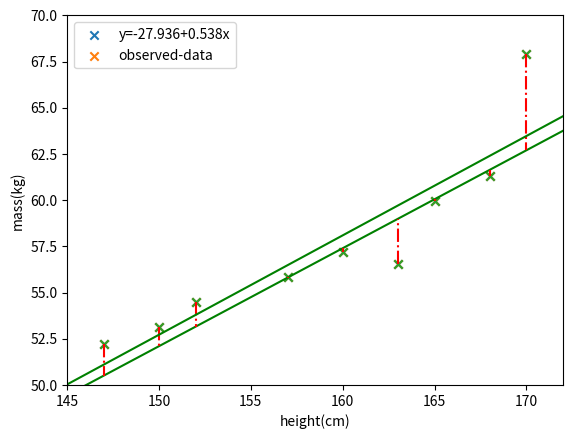

Write Python code to recreate this figure.
#!/usr/bin/env python
# coding: utf-8

# # ម៉ូឌែលតម្រែតម្រង់លីនេអ៊ែរ(១)
# 
# ការសិក្សាលើម៉ូឌែលនៃបាតុភូត អាចឱ្យគេរកឃើញពីមូលហេតុឬកត្តាទាក់ទងនៃបាតុភូតនោះបាន។លើសពីនេះគេក៏អាចប្រើប្រាស់ម៉ូឌែលនោះសម្រាប់ការទស្សន៍ទាយសម្រាប់អនាគតឬការប៉ាន់ស្មានលើទិន្នន័យដែលមិនមានក្នុងដៃ។ 
# 
# ជាទូទៅម៉ូឌែលដែលសិក្សាអំពីទំនាក់ទំនងរវាងលទ្ធផលនៃបាតុភូតមួយនិងកត្តាដែលអាចគិតបានថាជាកត្តាជះឥទ្ធិពលលើលទ្ធផលនោះ ហៅថា ម៉ូឌែលតម្រែតម្រង់ (Regression Model)។ 
# 
# ក្នុងផ្នែកនេះយើងនឹងសិក្សាអំពីម៉ូឌែលមានទម្រង់ជាលីនេអ៊ែរដែលជាមូលដ្ឋាននៃម៉ូឌែលតម្រែតម្រង់។
# 
# 
# ## ការសិក្សាលើទំនាក់ទំនងរវាង២អថេរ
# 
# ជាឧទាហរណ៍យើងលើកយកការសិក្សារវាងទំនាក់ទំនងរវាងកម្ពស់(cm)និងម៉ាស(kg)តាមរយៈម៉ូឌែលតម្រែតម្រង់លីនេអ៊ែរ។
# 
# |    <br>កម្ពស់(cm)    	|    <br>152    	|    <br>157    	|    <br>160    	|    <br>163    	|    <br>150    	|    <br>147    	|    <br>165    	|    <br>168    	|    <br>178    	|
# |-	|-	|-	|-	|-	|-	|-	|-	|-	|-	|
# |    <br>ម៉ាស(kg)    	|    <br>54.48    	|    <br>55.84    	|    <br>57.20    	|    <br>58.57    	|    <br>53.12    	|    <br>52.21    	|    <br>59.93    	|    <br>61.29    	|    <br>69.92    	|

# 

# In[1]:


import matplotlib.pyplot as plt
import numpy as np
plt.ion()


# In[2]:


X = np.array([152,157,160,163,150,147,165,168,170])
y = np.array([54.48,55.84,57.20,56.57,53.12,52.21,59.93,61.29,67.92])


# In[3]:


plt.scatter(X,y,marker='x')
plt.xlim([145,172])
plt.ylim([50,70])
plt.xlabel('height(cm)')
plt.ylabel('mass(kg)')
plt.show()


# ក្នុងតារាងខាងលើ ទិន្ន័យអំពីកម្ពស់គិតជាសង់ទីម៉ែត្រ(cm)និងម៉ាសគិតជាគីឡូក្រាម(kg)របស់មនុស្ស៩នាក់។ ពីទិន្នន័យនេះ យើងចង់សិក្សាពីទំនាក់ទំនងរវាងកម្ពស់(x)និងម៉ាស(y)។ 
# នៅទីនេះយើងសន្មតថា តម្លៃម៉ាស($y$)គឺជាអនុគមន៍នៃតម្លៃកម្ពស់($x$): $y=f(x)$។ គោលដៅនៃចំណោទតម្រែតម្រង់គឺកំណត់អនុគមន៍ទំនាក់ទំនងនោះ។
# 
# ដើម្បីងាយស្រួល ជាដំបូងយើងឧបមាថាទំនាក់ទំនងរវាង $x,y$ កំណត់ដោយអនុគមន៍ដឺក្រេទីមួយដូចខាងក្រោមដែលយើងហៅថា ម៉ូឌែលលីនេអ៊ែរ (Linear Model)។
# 
# $$ y=f(x)=\beta_0+\beta_1 x $$
# 
# ក្រោមសន្មតម៉ូឌែលបែបនេះទិន្នន័យដែលមានក្នុងតារាងត្រូវផ្ទៀងផ្ទាត់ទំនាក់ទំនងខាងលើនេះ។
# ប៉ុន្តែក្នុងដំណើរការវាស់វែង ឬ ស្រង់ទិន្នន័យលម្អៀងឬគម្លាតរវាងតម្លៃតាមម៉ូឌែលដែលឧបមាខាងលើនិងតម្លៃទិន្នន័យជាក់ស្តែងតែងតែកើតឡើង។ 
# ហេតុនេះ យើងសិក្សាករណីដូចខាងក្រោមដែល$\epsilon$ជាកម្រិតលម្អៀង។
# 
# $$ y_1 = \beta_0+\beta_1 x_1+\epsilon_1 $$
# $$ y_2 = \beta_0+\beta_1 x_2+\epsilon_2 $$
# $$ \vdots $$
# $$ y_N = \beta_0+\beta_1 x_N+\epsilon_N $$
# 
# ក្នុងពេលនេះទិន្នន័យដែលមានអាចសរសេរជាទំនាក់ទំនងដូចខាងក្រោម។
# 
# $$ 54.58=\beta_0+\beta_1\times 152+\epsilon_1 $$
# $$ 55.84=\beta_0+\beta_1\times 157+\epsilon_2 $$
# $$ \vdots $$
# $$ 69.92 = \beta_0+\beta_1\times 178+\epsilon_9 $$

# In[4]:


xa = np.linspace(145,172,50)
w = np.array([-27.4,0.53])
plt.scatter(X,y,marker='x')
plt.plot(xa,w[0]+w[1]*xa,'g-')
for idx,i in enumerate(X):
    plt.plot([i,i],[y[idx],w[0]+w[1]*i],'-.',c='r',label='error')
plt.xlim([145,172])
plt.ylim([50,70])
plt.xlabel('height(cm)')
plt.ylabel('mass(kg)')
y_legend = "y=b+ax"
plt.legend([y_legend,"error"])
plt.show()


# ជាទូទៅចំពោះទិន្នន័យចំនួន $N: \{(x_i,y_i )\}_{i=1}^N$ ទិន្នន័យនិមួយៗអាចបង្ហាញដោយទំនាក់ទំនងដូចខាងក្រោម។
# 
# $$y_i=\beta_0+\beta_1 x_i+\epsilon_i   (i=1,2,…,N)$$
# 
# នៅទីនេះ $\beta_0  ,\beta_1$ ហៅថាមេគុណតម្រែតម្រង់(regression coefficient) $\epsilon$ គឺតម្លៃលម្អៀងរវាងទិន្នន័យពីការវាស់វែងនិងតម្លៃតាមម៉ូឌែល។ 
# តម្លៃនៃម៉ាស $y$ ហៅថា អថេរគោលដៅ(subjective variable)  $x$ ហៅថា អថេរពន្យល់ឬអថេរឯករាជ្យ(explanatory variable)។
# 
# គោលដៅរបស់យើងនៅទីនេះគឺការកំណត់តម្លៃនៃមេគុណតម្រែតម្រង់ ដែលធ្វើអោយម៉ូឌែលដែលសន្មតខាងលើអាចបង្ហាញទំនាក់ទំនងរវាងអថេរពន្យល់និងអថេរគោលដៅបានល្អប្រសើរ។
# មានវិធីជាច្រើនដែលអាចឱ្យយើងកំណត់តម្លៃនៃមេគុណតម្រែតម្រង់ដែលល្អប្រសើរសម្រាប់ទិន្នន័យដែលមាន។ នៅក្នុងអត្ថបទនេះ យើងនឹងណែនាំអំពីវិធីសាស្រ្តងាយនិងពេញនិយម Least Square Error ។
# 

# ## ការប៉ាន់ស្មានតម្លៃប៉ារ៉ាម៉ែត្រដោយLeast Square Error
# 
# តាមការសន្មតនៃម៉ូឌែលខាងលើ តម្លៃនៃលម្អៀងរវាងទិន្នន័យនិមួយៗនិងតម្លៃពិតតាមម៉ូឌែលអាច
# កំណត់បានដូចខាងក្រោម។
# 
# $$\epsilon_i=y_i-(\beta_0+\beta_1 x_i )   ,(i=1,2,…,N)$$
# 
# ក្នុងវិធីសាស្រ្តLeast Square Error យើងសិក្សាលើផលបូកនៃការេរបស់តម្លៃលម្អៀងទាំងអស់របស់ទិន្នន័យដែលមាន ពោលគឺ $\epsilon_1^2+\epsilon_2^2+⋯+\epsilon_N^2$។ គំនិតក្នុងវិធីសាស្រ្តនេះគឺងាយស្រួល។ម៉ូឌែលដែលអាចពន្យល់ទំនាក់ទំនងរវាងអថេរទាំង២បានល្អប្រសើរ អាចត្រូវបាននិយាយបានថាជាម៉ូឌែលដែលមានតម្លៃនៃកម្រិតលម្អៀងតូចបំផុត។ 
# ហេតុនេះ យើងនឹងធ្វើការកំណត់តម្លៃមេគុណតម្រែតម្រង់(ប៉ារ៉ាម៉ែត្រ)ណាដែលធ្វើឱ្យតម្លៃនៃផលបូកនៃការេរបស់តម្លៃលម្អៀងទាំងអស់របស់ទិន្នន័យ $E(\beta_0,\beta_1 )$មានតម្លៃតូចបំផុត។
# 
# $$ E(\beta_0,\beta_1 )=\sum_{i=1}^{N}{\epsilon_i^2}=\sum_{i=1}^{N}{\left\{y_i-(\beta_0+\beta_1 x)\right\}^2} $$
# 
# អ្នកដែលបានសិក្សាគណិតវិទ្យា អាចមើលឃើញយ៉ាងងាយថា ពេលនេះវាបានក្លាយជាបញ្ហាបរមាកម្ម លើតម្លៃ $E(\beta_0,\beta_1 )$ ដោយយក$\beta_0,\beta_1$ ជាអថេរ។ 
# យើងអាចដោះស្រាយបញ្ហានេះបានដោយងាយដោយប្រើចំណេះដឹងផ្នែកវិភាគមូលដ្ឋានដូចជាដេរីវេដោយផ្នែក។
# 
# នៅទីនេះ ដើម្បីមានភាពងាយស្រួលក្នុងការសិក្សាលើករណីច្រើនអថេរពន្យល់ យើងនឹងណែនាំការដោះស្រាយបញ្ហាខាងលើដោយប្រើវ៉ិចទ័រនិងម៉ាទ្រីស។
# យើងកំណត់សរសេរម៉ាទ្រីសនិងវ៉ិចទ័រដូចខាងក្រោម។ $X$ ពេលខ្លះត្រូវបានហៅថាម៉ាទ្រីសផែនការ។
# 
# $$ 
# X=\begin{pmatrix}
# 1 & x_1\\ 
# \vdots  & \vdots\\ 
# 1 & x_N
# \end{pmatrix}\in \mathbb{R}^{N\times 2},
# \pmb{y}=\begin{pmatrix}
# y_1\\ 
# \vdots\\ 
# y_N
# \end{pmatrix}\in \mathbb{R}^{N},
# \pmb{\epsilon}=\begin{pmatrix}
# \epsilon_1\\ 
# \vdots\\ 
# \epsilon_N
# \end{pmatrix}\in \mathbb{R}^{N},
# \pmb{\beta}=\begin{pmatrix}
# \beta_0\\ 
# \beta_1
# \end{pmatrix}\in \mathbb{R}^{2}
# $$
# 
# ពេលនេះម៉ូឌែលនិងផលបូកតម្លៃការេនៃលម្អៀងខាងលើអាចសរសេរដូចខាងក្រោម។
# 
# $$ \pmb{y}=X\pmb{\beta}+\pmb{\epsilon} $$
# 
# $$ E(\pmb{\beta})=\sum_{i=1}^{N}{\epsilon_i^2}=(\pmb{y}-X\pmb{\beta})^{\top}(\pmb{y}-X\pmb{\beta}) $$
# 
# ត្រលប់ទៅកាន់បញ្ហារបស់យើងវិញ។ គោលដៅរបស់យើងគឺកំណត់តម្លៃ$\pmb{\beta}$ដែលធ្វើឱ្យតម្លៃនៃ $E(\pmb{\beta})$ តូចបំផុត។ 
# នៅទីនេះដូចដែលបានឃើញស្រាប់ អនុគមន៍ $E(\pmb{\beta})$ ជាអនុគមន៍ប៉ោង ហេតុនេះយើងអាចកំណត់តម្លៃអប្បបរមារបស់វាបានងាយដោយគ្រាន់តែគណនាដេរីវេធៀបនឹងប៉ារ៉ាម៉ែត្រ$\pmb{\beta}$ដូចខាងក្រោម។
# 
# $$ E(\pmb{\beta})=(\pmb{y}-X\pmb{\beta})^\top\ (\pmb{y}-X\pmb{\beta})=\pmb{y}^\top\ \pmb{y}-2\pmb{y}^\top\ X\pmb{\beta}+\pmb{\beta}^\top\ X^\top\ X\pmb{\beta} $$
# 
# ដោយដោះស្រាយសមីការ $\partial/\partial\pmb{\beta}\ E(\pmb{\beta})=-\mathbf{2}X^\top\ \pmb{y}-\mathbf{2}X^\top\ X\pmb{\beta}=\pmb{0}$ យើងបាន 
# 
# $$ \hat{\pmb{\beta}}=(X^\top X)^{-1} X^T \pmb{y} $$
# 
# ដោយជំនួសតម្លៃដែលគណនាបាននេះទៅក្នុងម៉ូឌែលដើម យើងអាចគណនាតម្លៃទស្សន៍ទាយនៃអថេរគោលដៅ $y$ នៅពេលស្គាល់តម្លៃអថេរពន្យល់ x បានដូចខាងក្រោម។
# 
# $$ \hat{\pmb{y}}=\pmb{x\hat{\beta}} $$
# 
# ក្នុងករណីទិន្នន័យក្នុងតារាងទី១ខាងលើ យើងអាចទទួលបានតម្លៃនៃមេគុណតម្រែតម្រង់និងបន្ទាត់តាងម៉ូឌែលតម្រែតម្រង់លីនេអ៊ែរដូចខាងក្រោម។
# 
# 

# In[5]:


def fit(x,y,k):
  X_ = np.zeros((len(x),k+1))
  for i in range(k+1):
    X_[:,i] = x**i
  w = np.linalg.inv(X_.T@X_)@X_.T@y
  return w

def predict(x,w,k):
  X_ = np.zeros((len(x),k+1))
  for i in range(k+1):
    X_[:,i] = x**i
  return X_@w


# In[6]:


w = fit(X,y,1)
xa = np.linspace(145,172,50)
plt.scatter(X,y,marker='x')
plt.plot(xa,predict(xa,w,1),'g-')
plt.xlim([145,172])
plt.ylim([50,70])
plt.xlabel('height(cm)')
plt.ylabel('mass(kg)')
y_legend = "y="+str(round(w[0],3))+"+"+str(round(w[1],3))+"x"
plt.legend([y_legend,"observed-data"])
plt.show()


# ## ឯករាជភាពនៃតម្លៃលម្អៀង Independence of errors
# 
# យើងពិនិត្យលើទំនាក់ទំនងរវាងតម្លៃនៃលម្អៀងនិងអថេរគោលដៅនិងអថេរពន្យល់។
# បើសង្កេតលើតម្លៃនៃកូវ៉ារ្យង់រវាងតម្លៃលម្អៀង$\epsilon$និងតម្លៃទស្សន៍ទាយនៃអថេរគោលដៅ$\hat{y}$
# ឬ តម្លៃនៃកូវ៉ារ្យង់រវាងតម្លៃលម្អៀង$\epsilon$ និងតម្លៃទស្សន៍ទាយនៃអថេរពន្យល់$x$យើងបានលទ្ធផលដូចខាងក្រោម។
# 
# (សម្រាយបញ្ជាក់ទុកជាលំហាត់សម្រាប់អ្នកអាន)
# 
# $$Cov\left[\hat{y},\hat{\epsilon}\right]=Cov\left[x,\hat{\epsilon}\right]=0$$
# 
# លទ្ធផលនេះបង្ហាញពីឯករាជភាពនៃតម្លៃលម្អៀងដែលបង្កើតដោយម៉ូឌែលនិងតម្លៃទស្សន៍ទាយនៃអថេរគោលដៅ ឬ អថេរពន្យល់។
# 
# 
# 

# ## 	Coefficient of determination $(\pmb{R}^\mathbf{2})$
# 
# ដើម្បីបង្ហាញពីកម្រិតនៃការពន្យល់របស់ម៉ូឌែលទៅលើទំនាក់ទំនងរវាងទិន្នន័យដែលមាន
# Coefficient of determination $(\pmb{R}^\mathbf{2})$ ត្រូវបានប្រើ។ 
# តម្លៃ $\pmb{R}^\mathbf{2}$ កំណត់ដោយផលធៀបរវាង វ៉ារ្យង់នៃតម្លៃទស្សន៍ទាយរបស់អថេរគោលដៅ និង វ៉ារ្យង់នៃតម្លៃអថេរគោលដៅពិត។
# 
# $$ R^2=\frac{Var\left[\hat{y}\right]}{Var\left[y\right]}=1-\frac{Var\left[\hat{\epsilon}\right]}{Var\left[y\right]} $$
# 
# តម្លៃនេះយកតម្លៃលើចន្លោះ $\left[0,1\right]$ ដែលតម្លៃខិតជិត១បង្ហាញពីភាពល្អប្រសើរនៃការពន្យល់របស់ម៉ូឌែលទៅលើទិន្នន័យ។
# 
